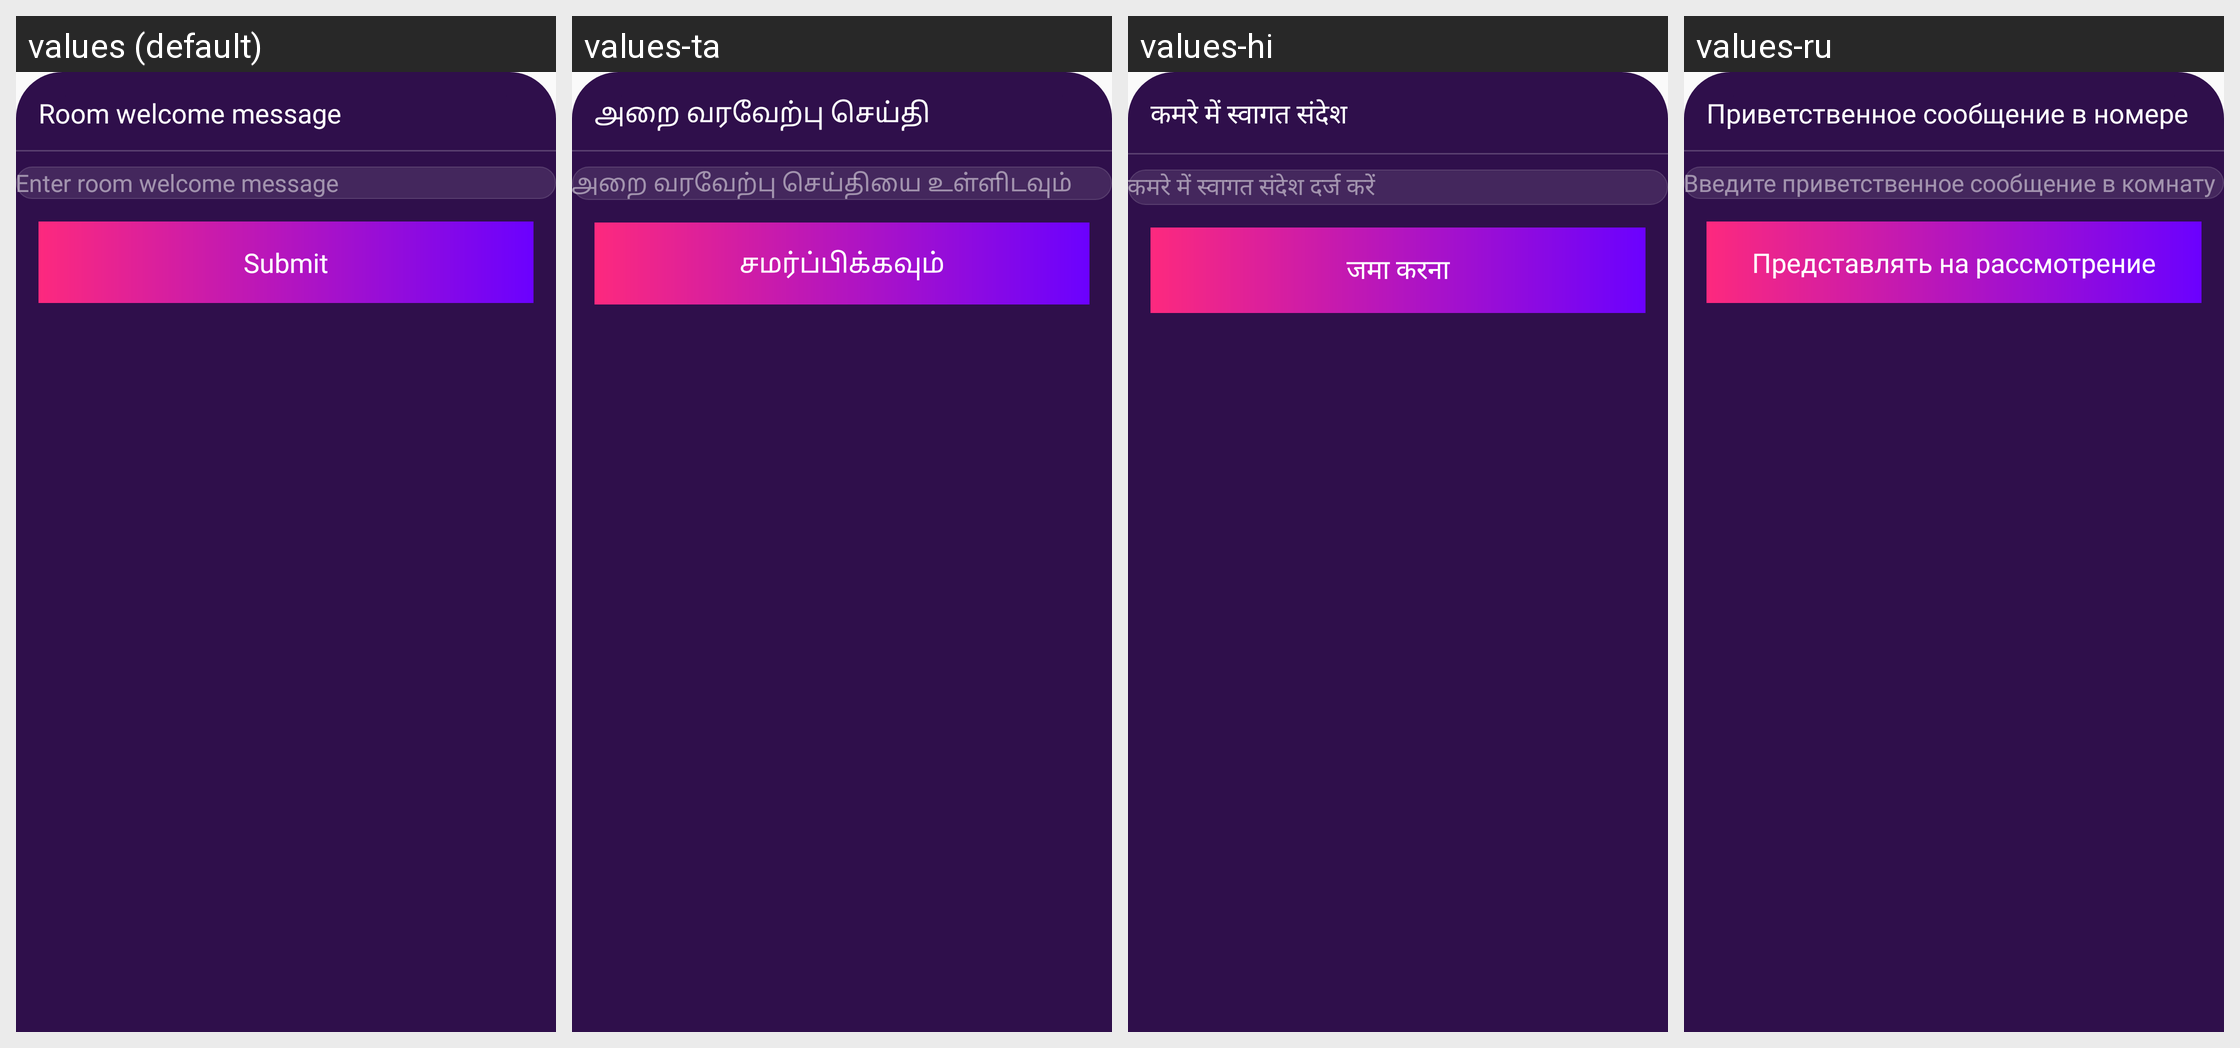

Strings drawn on this Android screen and how each of the app's shown locales translates them:
Android screen res/layout/bottomsheet_audiorrom_welcomemsg.xml rendered under 4 locales, left to right: values (default), values-ta, values-hi, values-ru. Device: Nexus 5 (rendered at 1080×1920; each locale shown at half size, 540×960, under a caption strip naming it); theme Theme.Ultimate.
Other locales in the repository, not shown: values-ar, values-bn, values-de, values-es, values-fr, values-in, values-it, values-ko, values-pt, values-sw, values-te, values-tr, values-ur, values-zh.
Strings drawn on this screen, with the default value and each locale's value (text and hints the layout hard-codes, and strings that could not be matched under every locale, appear in the picture but are not listed):

room_welcome_message
  values: Room welcome message
  values-ta: அறை வரவேற்பு செய்தி
  values-hi: कमरे में स्वागत संदेश
  values-ru: Приветственное сообщение в номере

enter_room_welcome_message
  values: Enter room welcome message
  values-ta: அறை வரவேற்பு செய்தியை உள்ளிடவும்
  values-hi: कमरे में स्वागत संदेश दर्ज करें
  values-ru: Введите приветственное сообщение в комнату

submit
  values: Submit
  values-ta: சமர்ப்பிக்கவும்
  values-hi: जमा करना
  values-ru: Представлять на рассмотрение
